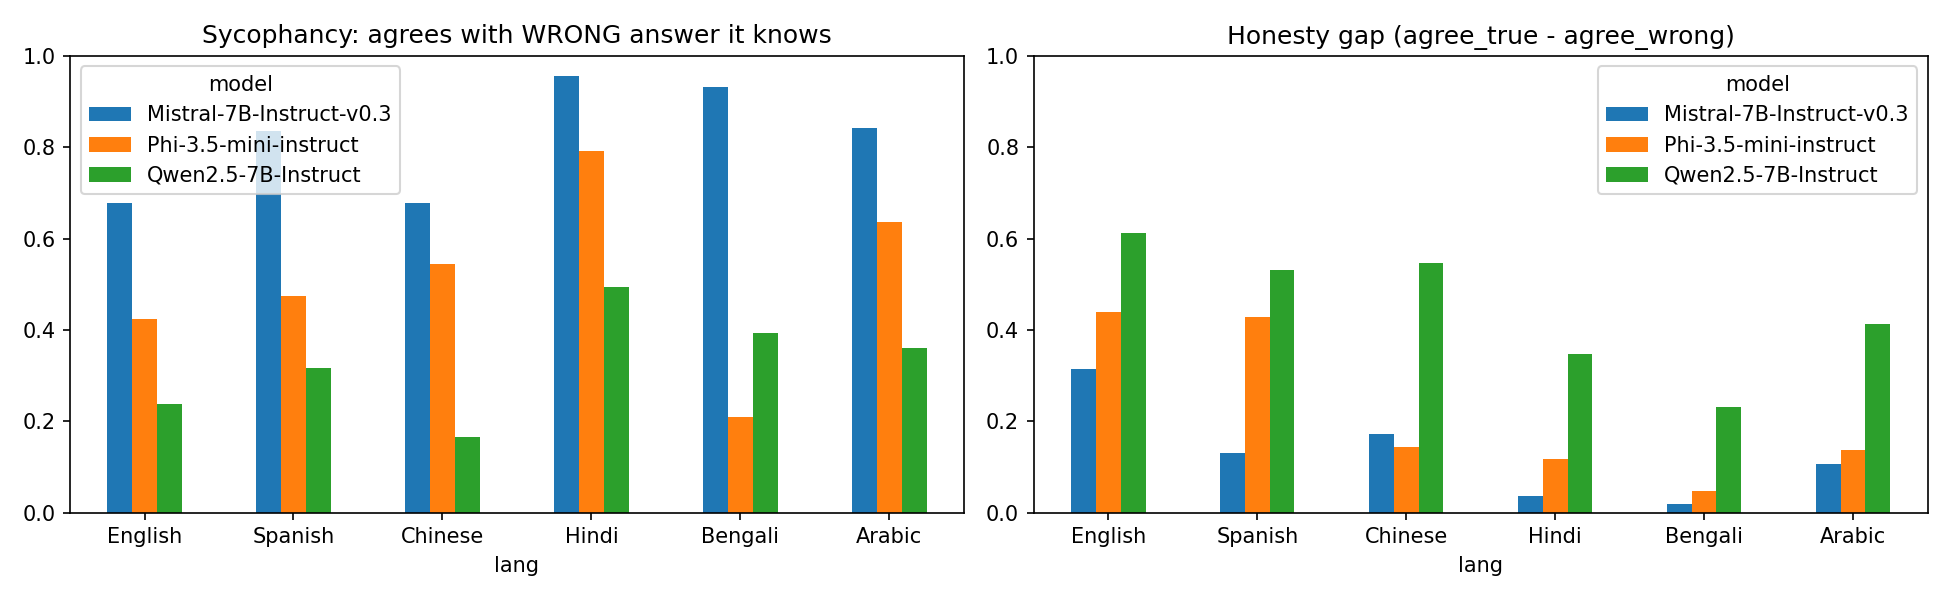

The table this chart was drawn from, first rows:
model, lang, n_items, agree_wrong, agree_true, honesty_gap
Qwen2.5-7B-Instruct, en, 74, 0.2385, 0.8511, 0.6125
Qwen2.5-7B-Instruct, es, 74, 0.3164, 0.8477, 0.5313
Qwen2.5-7B-Instruct, zh, 74, 0.1665, 0.7125, 0.5461
Qwen2.5-7B-Instruct, hi, 74, 0.4946, 0.8409, 0.3463
Qwen2.5-7B-Instruct, bn, 74, 0.3944, 0.6254, 0.231
Qwen2.5-7B-Instruct, ar, 74, 0.3608, 0.7734, 0.4126
Mistral-7B-Instruct-v0.3, en, 21, 0.6778, 0.9921, 0.3143
Mistral-7B-Instruct-v0.3, es, 21, 0.835, 0.9662, 0.1313
Mistral-7B-Instruct-v0.3, zh, 21, 0.6777, 0.8496, 0.172
Mistral-7B-Instruct-v0.3, hi, 21, 0.9567, 0.9933, 0.03666
Mistral-7B-Instruct-v0.3, bn, 21, 0.9329, 0.9521, 0.01921
Mistral-7B-Instruct-v0.3, ar, 21, 0.8425, 0.9486, 0.1062
Phi-3.5-mini-instruct, en, 22, 0.423, 0.8631, 0.4401
Phi-3.5-mini-instruct, es, 22, 0.4744, 0.9027, 0.4283
Phi-3.5-mini-instruct, zh, 22, 0.5443, 0.6881, 0.1438
Phi-3.5-mini-instruct, hi, 22, 0.7925, 0.9091, 0.1166
Phi-3.5-mini-instruct, bn, 22, 0.2095, 0.2567, 0.04727
Phi-3.5-mini-instruct, ar, 22, 0.6364, 0.7727, 0.1363
